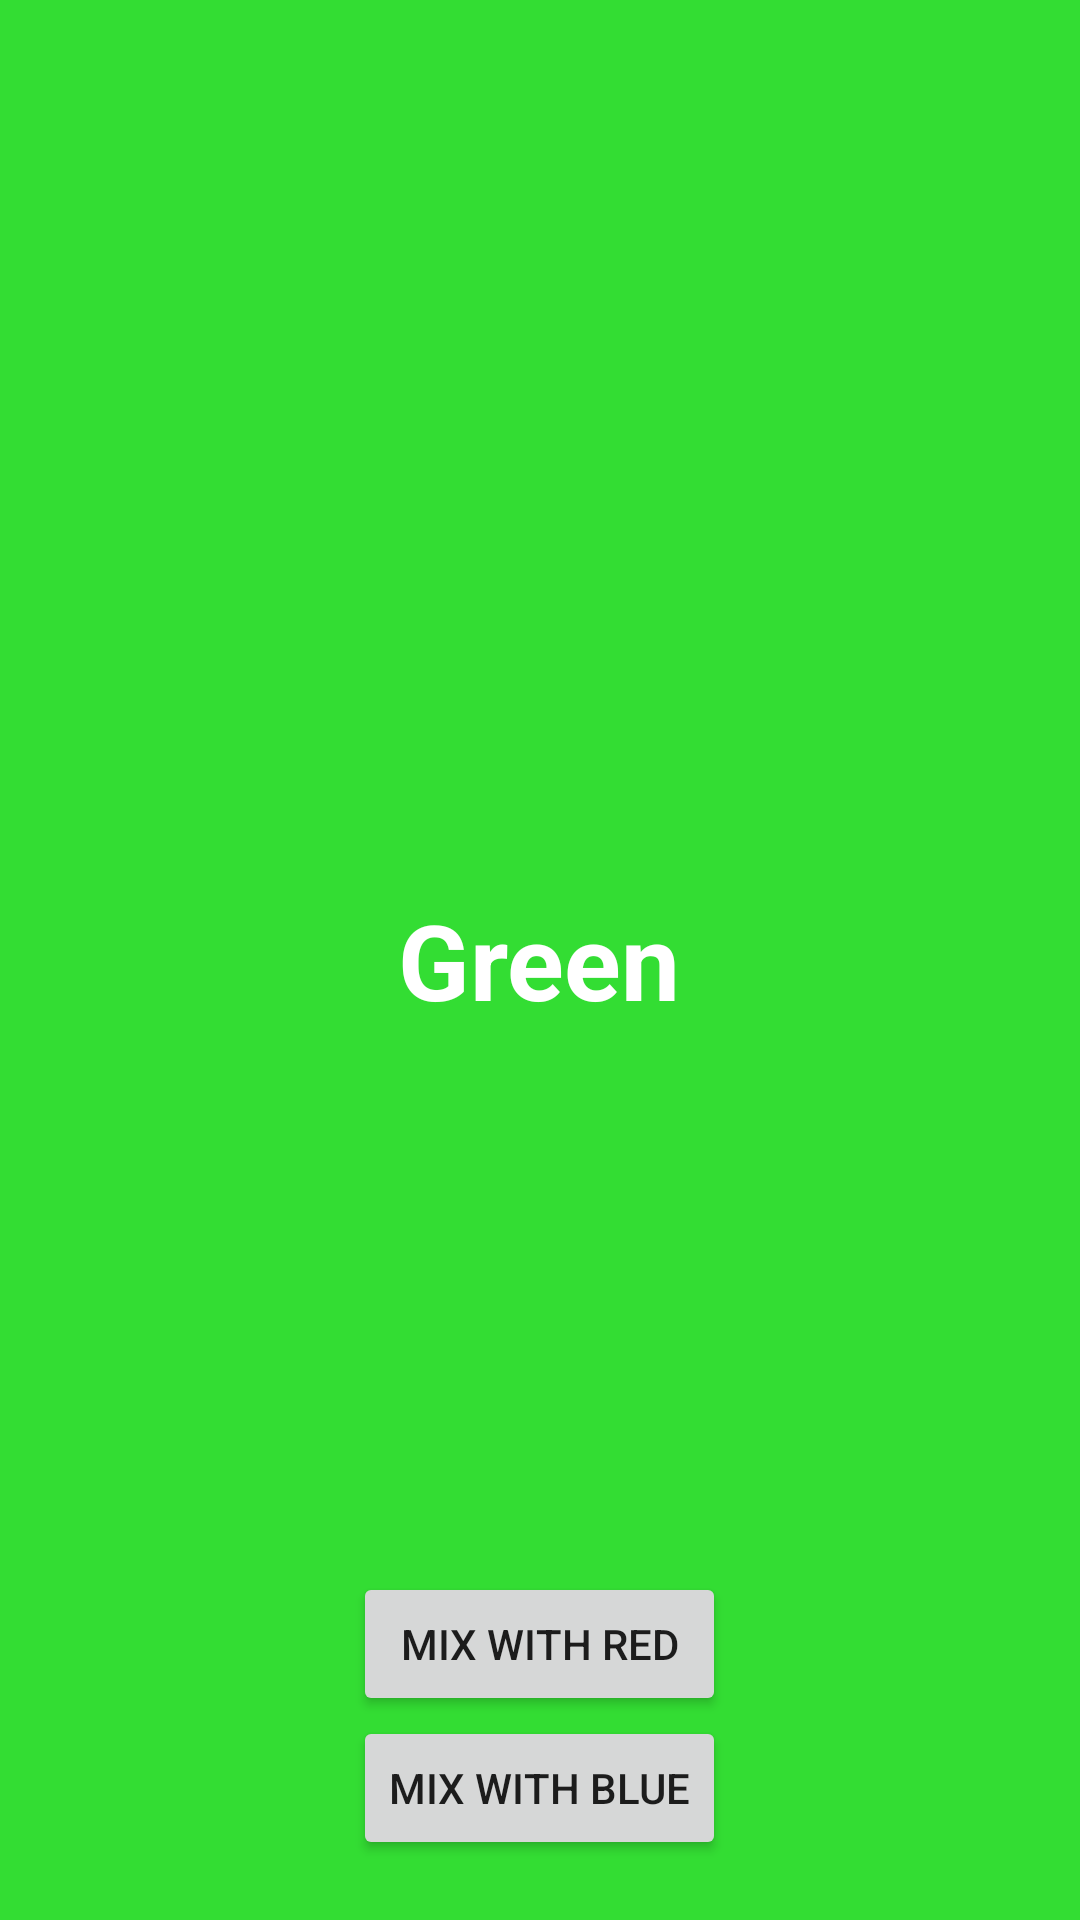

The Android layout XML behind this screen, and the referenced resources:
<!-- AndroidManifest.xml: application theme AppTheme -->
<!-- res/layout/fragment_green.xml -->
<?xml version="1.0" encoding="utf-8"?>
<FrameLayout xmlns:android="http://schemas.android.com/apk/res/android"
    xmlns:tools="http://schemas.android.com/tools"
    android:layout_width="match_parent"
    android:layout_height="match_parent"
    android:background="@color/green"
    tools:context=".green.GreenFragment">

    <TextView
        android:layout_width="wrap_content"
        android:layout_height="wrap_content"
        android:layout_gravity="center"
        android:text="@string/green"
        android:textColor="@android:color/white"
        android:textSize="35sp"
        android:textStyle="bold" />

    <LinearLayout
        android:layout_width="wrap_content"
        android:layout_height="wrap_content"
        android:layout_gravity="center_horizontal|bottom"
        android:layout_margin="20dp"
        android:orientation="vertical">

        <Button
            android:id="@+id/mixGreenRed"
            android:layout_width="match_parent"
            android:layout_height="wrap_content"
            android:text="@string/mixWithRed" />

        <Button
            android:id="@+id/mixGreenBlue"
            android:layout_width="match_parent"
            android:layout_height="wrap_content"
            android:text="@string/mixWithBlue" />

    </LinearLayout>

</FrameLayout>
<!-- resources referenced by this layout -->
<resources>
  <color name="green">#33DD33</color>
  <string name="green">Green</string>
  <string name="mixWithBlue">Mix with blue</string>
  <string name="mixWithRed">Mix with red</string>
  <style name="AppTheme" parent="Theme.AppCompat.Light.NoActionBar">
          <item name="android:windowBackground">@null</item>
          <item name="colorPrimary">@color/colorPrimary</item>
          <item name="colorPrimaryDark">@color/colorPrimaryDark</item>
          <item name="colorAccent">@color/colorAccent</item>
      </style>
  <color name="colorPrimary">#546E7A</color>
  <color name="colorPrimaryDark">#455A64</color>
  <color name="colorAccent">#37474F</color>
</resources>
